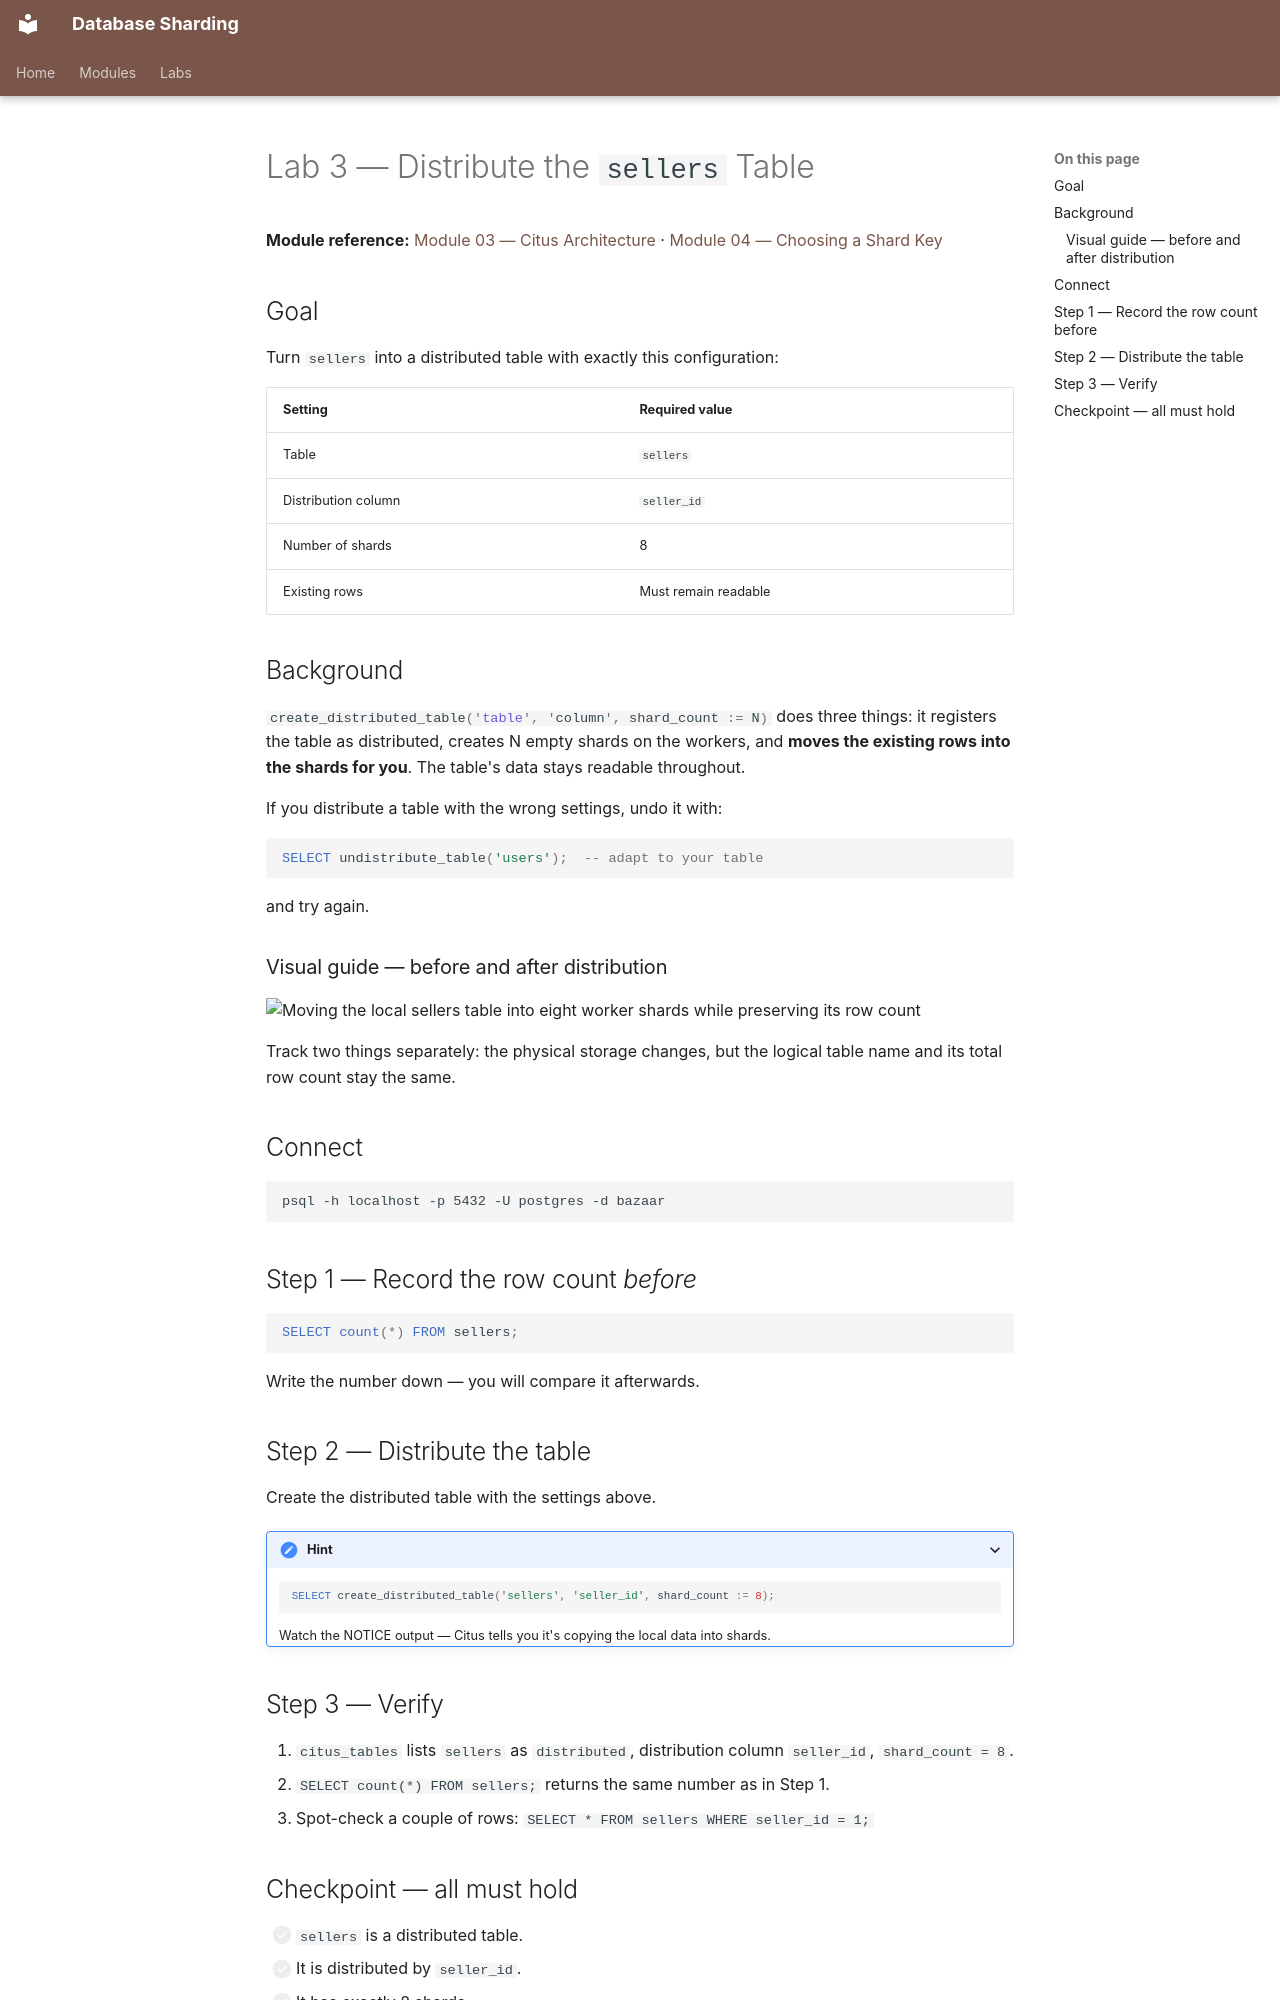

repository: nitinkc/db-sharding · page: labs/lab-03-distribute-sellers/index.html · generator: mkdocs

# Lab 3 — Distribute the `sellers` Table

**Module reference:** [Module 03 — Citus Architecture](../modules/03-citus-architecture.md) ·
[Module 04 — Choosing a Shard Key](../modules/04-choosing-a-shard-key.md)

## Goal

Turn `sellers` into a distributed table with exactly this configuration:

| Setting | Required value |
|---|---|
| Table | `sellers` |
| Distribution column | `seller_id` |
| Number of shards | 8 |
| Existing rows | Must remain readable |

## Background

`create_distributed_table('table', 'column', shard_count := N)` does three
things: it registers the table as distributed, creates N empty shards on the
workers, and **moves the existing rows into the shards for you**. The table's
data stays readable throughout.

If you distribute a table with the wrong settings, undo it with:

```sql
SELECT undistribute_table('users');  -- adapt to your table
```

and try again.

### Visual guide — before and after distribution

![Moving the local sellers table into eight worker shards while preserving its row count](../diagrams/lab-distribute-sellers.svg)

Track two things separately: the physical storage changes, but the logical
table name and its total row count stay the same.

## Connect

```
psql -h localhost -p 5432 -U postgres -d bazaar
```

## Step 1 — Record the row count *before*

```sql
SELECT count(*) FROM sellers;
```

Write the number down — you will compare it afterwards.

## Step 2 — Distribute the table

Create the distributed table with the settings above.

<details><summary>Hint</summary>

```sql
SELECT create_distributed_table('sellers', 'seller_id', shard_count := 8);
```

Watch the NOTICE output — Citus tells you it's copying the local data into
shards.

</details>

## Step 3 — Verify

1. `citus_tables` lists `sellers` as `distributed`, distribution column
   `seller_id`, `shard_count = 8`.
2. `SELECT count(*) FROM sellers;` returns the same number as in Step 1.
3. Spot-check a couple of rows: `SELECT * FROM sellers WHERE seller_id = 1;`
